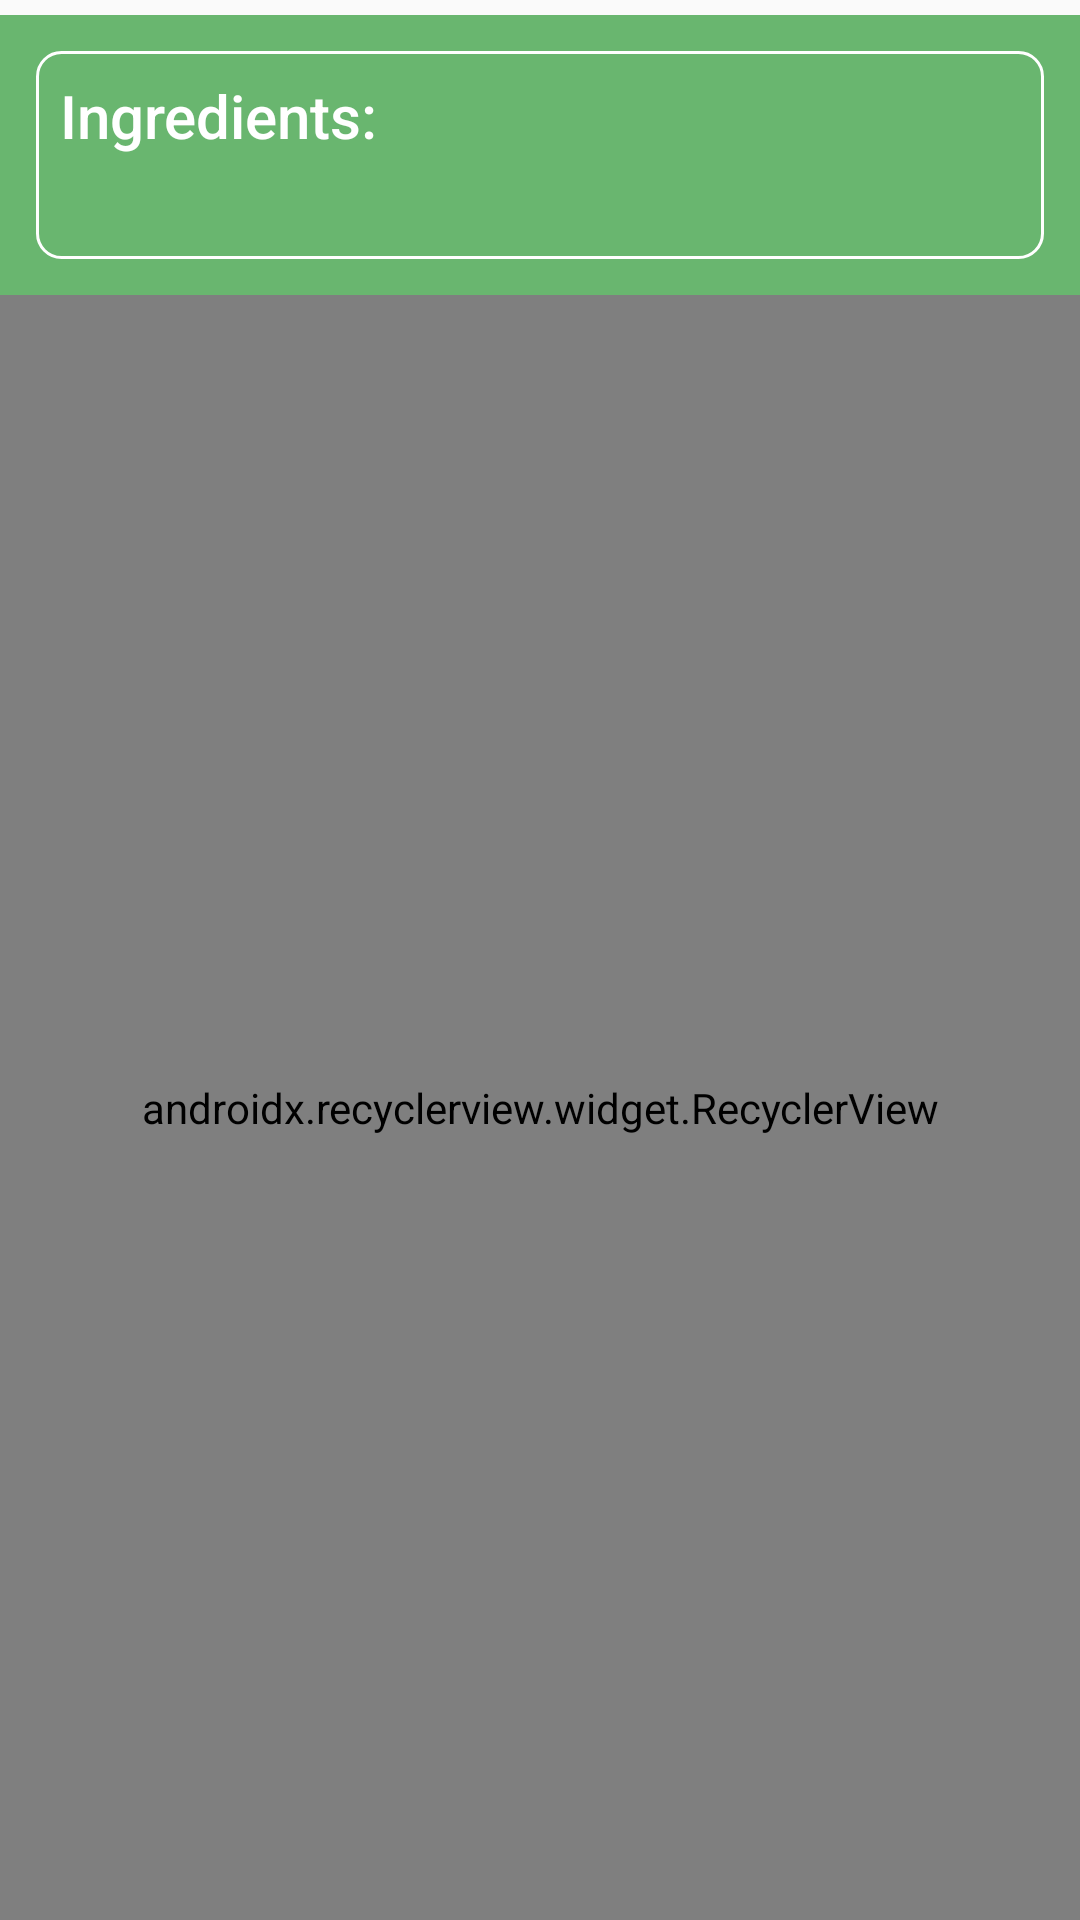

Here is an Android app screen rendered from its layout file. Give the layout XML and the strings, colors and styles it references.
<!-- AndroidManifest.xml: application theme AppTheme -->
<!-- res/layout/fragment_ingredients.xml -->
<?xml version="1.0" encoding="utf-8"?>
<LinearLayout xmlns:android="http://schemas.android.com/apk/res/android"
    xmlns:app="http://schemas.android.com/apk/res-auto"
    xmlns:tools="http://schemas.android.com/tools"
    android:layout_width="match_parent"
    android:layout_height="match_parent"
    android:orientation="vertical"
    android:background="@drawable/background_food"
    tools:context=".fragments.IngredientsFragment">

    <LinearLayout
        style="@style/Widget.CardContentLayout"
        android:layout_width="match_parent"
        android:layout_height="wrap_content"
        android:layout_marginTop="5dp">

        <LinearLayout
            android:orientation="vertical"
            android:padding="8dp"
            android:background="@drawable/ingredients_border_color"
            android:layout_width="match_parent"
            android:layout_height="match_parent">

            <TextView
                android:layout_width="match_parent"
                android:layout_height="wrap_content"
                android:text="@string/ingredient_text"
                android:textAppearance="@style/TextAppearance.AppCompat.Title"
                android:textColor="@color/color_white"
                tools:text="Ingredients:"
                android:paddingBottom="10dp"/>

            <TextView
                android:id="@+id/ingredient_name"
                android:layout_width="match_parent"
                android:layout_height="wrap_content"
                android:lineSpacingMultiplier="1.26315789474"
                android:textAppearance="@style/TextAppearance.AppCompat.Caption"
                android:textColor="@color/color_white"
                tools:text="Description of the ingredients used in the recipe"/>

        </LinearLayout>

    </LinearLayout>

    <android.support.v7.widget.RecyclerView
        android:id="@+id/item_steps_list"
        android:layout_width="match_parent"
        android:layout_height="match_parent"
        app:layoutManager="android.support.v7.widget.LinearLayoutManager"
        tools:listitem="@layout/recycler_view_steps_list_item"/>

</LinearLayout>
<!-- res/layout/recycler_view_steps_list_item.xml (included above) -->
<?xml version="1.0" encoding="utf-8"?>
<android.support.v7.widget.CardView
    xmlns:android="http://schemas.android.com/apk/res/android"
    xmlns:card_view="http://schemas.android.com/apk/res-auto"
    android:id="@+id/steps_item_list"
    android:layout_width="match_parent"
    android:layout_height="80dp"
    android:layout_marginTop="8dp"
    android:layout_marginBottom="8dp"
    android:layout_marginLeft="8dp"
    android:layout_marginRight="8dp"
    card_view:cardCornerRadius="@dimen/card_radius_margin"
    card_view:cardBackgroundColor="@color/color_background_card"
    android:foreground="?attr/selectableItemBackground"
    android:theme="@style/ThemeOverlay.AppCompat.Dark.ActionBar">

    <RelativeLayout
        android:layout_width="match_parent"
        android:layout_height="match_parent"
        android:gravity="left">

        <TextView
            android:id="@+id/step_text_id"
            android:layout_centerVertical="true"
            android:layout_width="wrap_content"
            android:layout_height="wrap_content"
            android:layout_marginLeft="8dp"
            android:text="0"
            android:textColor="@color/color_steps_item_list"
            android:textAppearance="?attr/textAppearanceListItem"
            android:textSize="18sp" />

        <TextView
            android:id="@+id/step_divider"
            android:layout_centerVertical="true"
            android:layout_width="wrap_content"
            android:layout_height="wrap_content"
            android:layout_toRightOf="@id/step_text_id"
            android:text=" - "
            android:textColor="@color/color_steps_item_list"
            android:textAppearance="?attr/textAppearanceListItem"
            android:textSize="22sp" />

        <TextView
            android:id="@+id/step_short_description"
            android:layout_centerVertical="true"
            android:layout_width="wrap_content"
            android:layout_height="wrap_content"
            android:layout_marginLeft="@dimen/text_margin"
            android:layout_toRightOf="@+id/step_text_id"
            android:text="Step descriptions"
            android:textColor="@color/color_steps_item_list"
            android:textAppearance="?attr/textAppearanceListItem"
            android:textSize="18sp" />

    </RelativeLayout>

</android.support.v7.widget.CardView>
<!-- resources referenced by this layout -->
<resources>
  <color name="color_background_card">#CAE8CC</color>
  <color name="color_steps_item_list">#295629</color>
  <color name="color_white">#FFFFFF</color>
  <dimen name="card_radius_margin">4dp</dimen>
  <dimen name="text_margin">16dp</dimen>
  <!-- drawable ingredients_border_color (drawable) -->
  <?xml version="1.0" encoding="utf-8"?>
  
  <selector xmlns:android="http://schemas.android.com/apk/res/android">
      <item>
          <shape android:shape="rectangle">
              <stroke android:width="1dp" android:color="#ffffff"/>
              <corners android:radius= "8dp" />
          </shape>
      </item>
  </selector>
  <string name="ingredient_text">Ingredients: </string>
  <style name="Widget.CardContentLayout" parent="android:Widget">
          <item name="android:background">@color/color_green</item>
          <item name="android:paddingLeft">12dp</item>
          <item name="android:paddingRight">12dp</item>
          <item name="android:paddingTop">12dp</item>
          <item name="android:paddingBottom">12dp</item>
          <item name="android:orientation">vertical</item>
      </style>
  <style name="AppTheme" parent="Theme.AppCompat.Light.DarkActionBar">
          
          <item name="colorPrimary">@color/colorPrimary</item>
          <item name="colorPrimaryDark">@color/colorPrimaryDark</item>
          <item name="colorAccent">@color/colorAccent</item>
      </style>
  <color name="color_green">#69B66F</color>
  <color name="colorPrimary">#008577</color>
  <color name="colorPrimaryDark">#00574B</color>
  <color name="colorAccent">#D81B60</color>
</resources>
